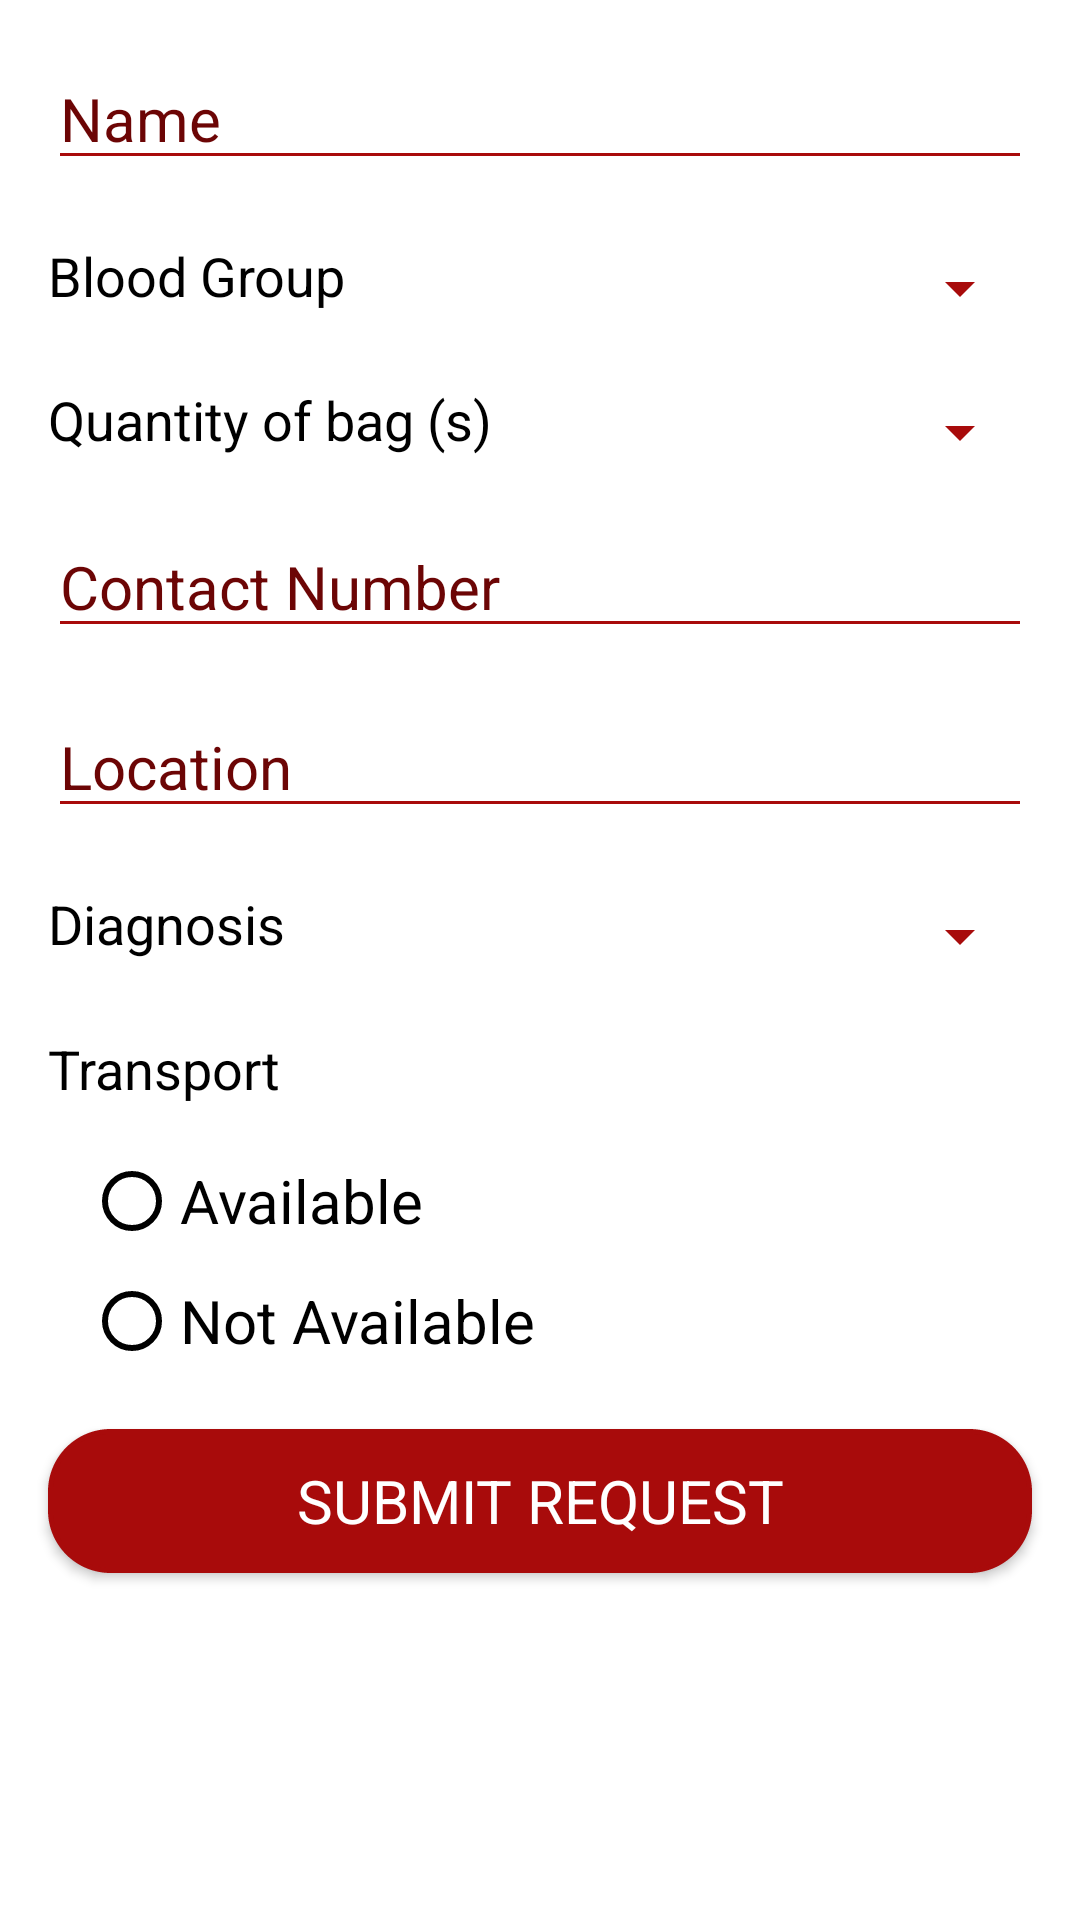

Android layout source for this screen:
<!-- AndroidManifest.xml: application theme Theme.BloodHub.Splash -->
<!-- res/layout/layout_add_emergency_request.xml -->
<?xml version="1.0" encoding="utf-8"?>

<ScrollView xmlns:android="http://schemas.android.com/apk/res/android"
    android:orientation="vertical"
    android:layout_width="match_parent"
    android:layout_height="match_parent"
    android:background="@color/white"
    android:scrollbars="none">

    <LinearLayout
        android:layout_width="match_parent"
        android:layout_height="wrap_content"
        android:orientation="vertical"
        android:background="@color/white">

        <RelativeLayout
            android:id="@+id/app_bar"
            android:layout_width="match_parent"
            android:layout_height="100dp"
            android:background="@drawable/rounded_top_20"
            android:elevation="8dp"
            android:visibility="gone">

            <ImageButton
                android:id="@+id/back_btn"
                android:layout_width="40dp"
                android:layout_height="40dp"
                android:layout_marginStart="16dp"
                android:src="@drawable/ic_back"
                android:layout_centerVertical="true"
                android:scaleType="centerCrop"
                android:background="@color/transparent"
                android:contentDescription="@string/back_button" />

            <TextView
                android:layout_width="wrap_content"
                android:layout_height="wrap_content"
                android:layout_margin="4dp"
                android:textColor="@color/white"
                android:textAlignment="center"
                android:text="@string/app_name"
                android:textStyle="bold"
                android:textSize="28sp"
                android:textAllCaps="true"
                android:layout_centerInParent="true"
                android:padding="4dp"/>

        </RelativeLayout>

        <EditText
            android:id="@+id/name"
            android:layout_width="match_parent"
            android:layout_height="wrap_content"
            android:layout_marginTop="16dp"
            android:hint="@string/prompt_ind_name"
            android:inputType="textPersonName"
            android:maxLines="1"
            android:singleLine="true"
            android:textColor="@color/fab1"
            android:textColorHint="@color/fab2"
            android:backgroundTint="@color/fab1"
            android:importantForAutofill="no"
            android:layout_marginStart="16dp"
            android:layout_marginEnd="16dp"/>

        <LinearLayout
            android:layout_width="match_parent"
            android:layout_height="wrap_content"
            android:orientation="horizontal"
            android:layout_marginTop="16dp"
            android:paddingStart="16dp"
            android:paddingEnd="16dp">

            <TextView
                android:layout_width="0dp"
                android:layout_height="wrap_content"
                android:layout_weight="0.5"
                android:text="@string/blood_group"
                android:textColor="@color/black"
                android:layout_gravity="center"
                android:textSize="18sp"/>

            <Spinner
                android:id="@+id/blood_spinner"
                android:layout_width="0dp"
                android:layout_height="wrap_content"
                android:layout_weight="0.5"
                android:overlapAnchor="false"
                android:dropDownWidth="match_parent"
                android:layout_marginTop="8dp"
                android:padding="8dp"
                android:backgroundTint="@color/fab1"
                style="@android:style/Widget.Material.Light.Spinner" />

        </LinearLayout>

        <LinearLayout
            android:layout_width="match_parent"
            android:layout_height="wrap_content"
            android:orientation="horizontal"
            android:layout_marginTop="16dp"
            android:paddingStart="16dp"
            android:paddingEnd="16dp">

            <TextView
                android:layout_width="0dp"
                android:layout_height="wrap_content"
                android:layout_weight="0.5"
                android:text="@string/quantity_of_bags"
                android:textColor="@color/black"
                android:layout_gravity="center"
                android:textSize="18sp"/>

            <Spinner
                android:id="@+id/quantity_spinner"
                android:layout_width="0dp"
                android:layout_height="wrap_content"
                android:layout_weight="0.5"
                android:overlapAnchor="false"
                android:dropDownWidth="match_parent"
                android:layout_marginTop="8dp"
                android:padding="8dp"
                android:backgroundTint="@color/fab1"
                style="@android:style/Widget.Material.Light.Spinner" />

        </LinearLayout>

        <EditText
            android:id="@+id/contact"
            android:layout_width="match_parent"
            android:layout_height="wrap_content"
            android:layout_marginTop="16dp"
            android:ems="10"
            android:inputType="number"
            android:hint="@string/prompt_contact"
            android:textColor="@color/fab1"
            android:textColorHint="@color/fab2"
            android:backgroundTint="@color/fab1"
            android:importantForAutofill="no"
            android:layout_marginStart="16dp"
            android:layout_marginEnd="16dp"
            />

        <EditText
            android:id="@+id/location"
            android:layout_width="match_parent"
            android:layout_height="wrap_content"
            android:layout_marginTop="16dp"
            android:ems="10"
            android:inputType="text"
            android:hint="@string/prompt_location"
            android:textColor="@color/fab1"
            android:textColorHint="@color/fab2"
            android:backgroundTint="@color/fab1"
            android:importantForAutofill="no"
            android:layout_marginStart="16dp"
            android:layout_marginEnd="16dp"/>

        <LinearLayout
            android:layout_width="match_parent"
            android:layout_height="wrap_content"
            android:orientation="horizontal"
            android:layout_marginTop="16dp"
            android:paddingStart="16dp"
            android:paddingEnd="16dp">

            <TextView
                android:layout_width="0dp"
                android:layout_height="wrap_content"
                android:layout_weight="0.5"
                android:text="@string/diagnosis"
                android:textColor="@color/black"
                android:layout_gravity="center"
                android:textSize="18sp"/>

            <Spinner
                android:id="@+id/diagnosis_spinner"
                android:layout_width="0dp"
                android:layout_height="wrap_content"
                android:layout_weight="0.5"
                android:overlapAnchor="false"
                android:dropDownWidth="match_parent"
                android:layout_marginTop="8dp"
                android:padding="8dp"
                android:backgroundTint="@color/fab1"
                style="@android:style/Widget.Material.Light.Spinner" />

        </LinearLayout>

        <LinearLayout
            android:layout_width="match_parent"
            android:layout_height="wrap_content"
            android:layout_marginTop="16dp"
            android:orientation="vertical"
            android:paddingStart="16dp"
            android:paddingEnd="16dp">

            <TextView
                android:layout_width="match_parent"
                android:layout_height="wrap_content"
                android:text="@string/transport"
                android:textColor="@color/black"
                android:layout_gravity="center"
                android:textSize="18sp"
                android:paddingTop="4dp"
                android:paddingBottom="4dp"
                />

            <RadioGroup
                android:id="@+id/transport"
                android:layout_width="match_parent"
                android:layout_height="wrap_content"
                android:orientation="vertical"
                android:layout_marginTop="8dp"
                android:paddingStart="8dp"
                android:paddingEnd="4dp">

                <RadioButton
                    android:id="@+id/available"
                    android:layout_width="match_parent"
                    android:layout_height="wrap_content"
                    android:layout_margin="4dp"
                    android:textColor="@color/black"
                    android:buttonTint="@color/black"
                    android:text="@string/available" />

                <RadioButton
                    android:id="@+id/not_available"
                    android:layout_width="match_parent"
                    android:layout_height="wrap_content"
                    android:layout_margin="4dp"
                    android:text="@string/not_available"
                    android:buttonTint="@color/black"
                    android:textColor="@color/black"/>

            </RadioGroup>

        </LinearLayout>

        <Button
            android:id="@+id/request_btn"
            style="?android:textAppearanceLarge"
            android:layout_width="match_parent"
            android:layout_height="wrap_content"
            android:layout_marginTop="10dp"
            android:gravity="center"
            android:text="@string/action_submit_request"
            android:textAlignment="center"
            android:textSize="20sp"
            android:layout_margin="16dp"
            android:layout_gravity="bottom|center"
            android:textColor="@android:color/background_light"
            android:background="@drawable/button_type_1_filled" />

    </LinearLayout>

</ScrollView>
<!-- resources referenced by this layout -->
<resources>
  <color name="black">#FF000000</color>
  <color name="fab1">#a80b0b</color>
  <color name="fab2">#6C0505</color>
  <color name="transparent">#00000000</color>
  <color name="white">#FFFFFFFF</color>
  <!-- drawable button_type_1_filled (drawable) -->
  <?xml version="1.0" encoding="utf-8"?>
  
  <shape xmlns:android="http://schemas.android.com/apk/res/android"
      android:shape="rectangle">
      <solid android:color="@color/fab1"/>
      <stroke android:width="5px"
          android:color="@color/fab1"
          android:dashWidth="5px"/>
      <corners android:radius="20dp"/>
  </shape>
  <!-- drawable rounded_top_20 (drawable) -->
  <?xml version="1.0" encoding="utf-8"?>
  
  <shape xmlns:android="http://schemas.android.com/apk/res/android"
      android:shape="rectangle">
  
      <corners android:bottomLeftRadius="20dp" android:bottomRightRadius="20dp"/>
  
      <solid android:color="@color/fab1"/>
  
  </shape>
  <string name="action_submit_request">Submit request</string>
  <string name="app_name">Blood Hub</string>
  <string name="available">       Available</string>
  <string name="back_button">back button</string>
  <string name="blood_group">Blood Group</string>
  <string name="diagnosis">Diagnosis</string>
  <string name="not_available">       Not Available</string>
  <string name="prompt_contact">Contact Number</string>
  <string name="prompt_ind_name">Name</string>
  <string name="prompt_location">Location</string>
  <string name="quantity_of_bags">Quantity of bag (s)</string>
  <string name="transport">Transport</string>
  <style name="Theme.BloodHub.Splash" parent="android:Theme.Material.NoActionBar.Fullscreen">
          <item name="windowActionBar">false</item>
          <item name="windowNoTitle">true</item>
          <item name="android:textColorHint">@color/white</item>
          <item name="android:textSize">20sp</item>
          <item name="colorAccent">@color/white</item>
          <item name="colorControlNormal">@color/white</item>
          <item name="colorControlActivated">@color/white</item>
      </style>
</resources>
